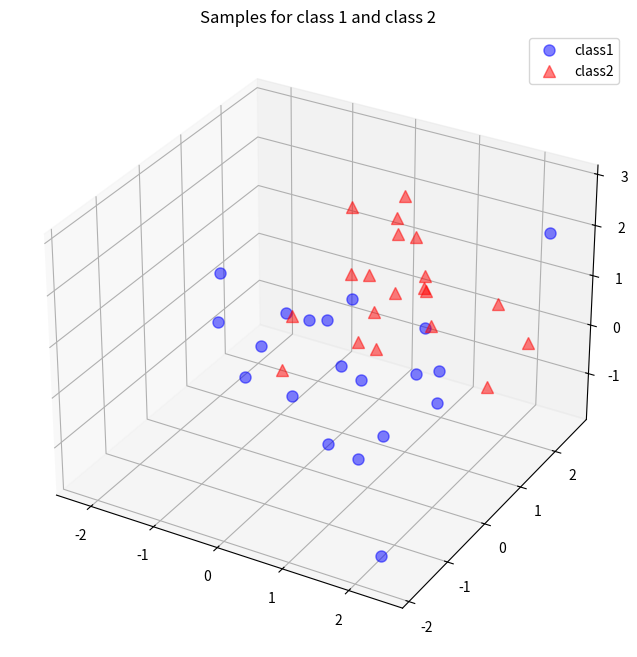
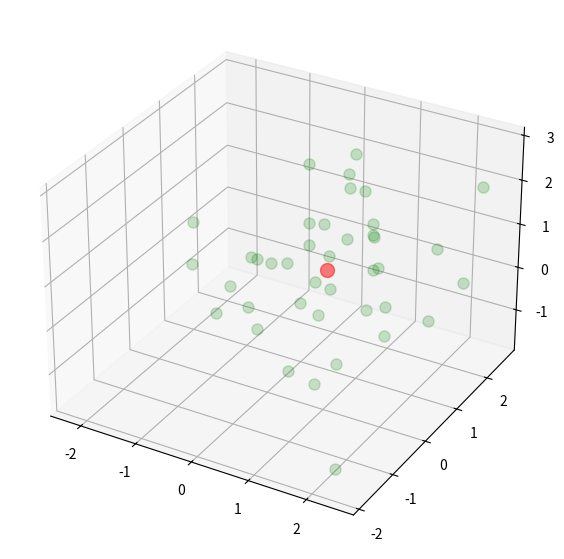

The matplotlib source for these figures, in order: (Note: this script raises an exception after producing the figures.)
# -*- coding: utf-8 -*-
"""
Created on Wed Dec 23 18:01:44 2015

@author: ngoldberger
"""

import numpy as np
 
np.random.seed(4294967294) # random seed for consistency
 
mu_vec1 = np.array([0,0,0])
cov_mat1 = np.array([[1,0,0],[0,1,0],[0,0,1]])
class1_sample = np.random.multivariate_normal(mu_vec1, cov_mat1, 20).T
assert class1_sample.shape == (3,20), "The matrix has not the dimensions 3x20"
 
mu_vec2 = np.array([1,1,1])
cov_mat2 = np.array([[1,0,0],[0,1,0],[0,0,1]])
class2_sample = np.random.multivariate_normal(mu_vec2, cov_mat2, 20).T
assert class1_sample.shape == (3,20), "The matrix has not the dimensions 3x20"

from matplotlib import pyplot as plt
from mpl_toolkits.mplot3d import Axes3D
from mpl_toolkits.mplot3d import proj3d
 
fig = plt.figure(figsize=(8,8))
ax = fig.add_subplot(111, projection='3d')
plt.rcParams['legend.fontsize'] = 10   
ax.plot(class1_sample[0,:], class1_sample[1,:],class1_sample[2,:], 'o', markersize=8, color='blue', alpha=0.5, label='class1')
ax.plot(class2_sample[0,:], class2_sample[1,:],class2_sample[2,:], '^', markersize=8, alpha=0.5, color='red', label='class2')
 
plt.title('Samples for class 1 and class 2')
ax.legend(loc='upper right')
plt.draw()
plt.show()

all_samples = np.concatenate((class1_sample, class2_sample), axis=1)
assert all_samples.shape == (3,40), "The matrix has not the dimensions 3x40"

all_samples = np.concatenate((class1_sample, class2_sample), axis=1)
assert all_samples.shape == (3,40), "The matrix has not the dimensions 3x40"

mean_x = np.mean(all_samples[0,:])
mean_y = np.mean(all_samples[1,:])
mean_z = np.mean(all_samples[2,:])
 
mean_vector = np.array([[mean_x],[mean_y],[mean_z]])
 
print('Mean Vector:\n', mean_vector)

cov_mat = np.cov([all_samples[0,:],all_samples[1,:],all_samples[2,:]])
print('Covariance Matrix:\n', cov_mat)

 
from matplotlib import pyplot as plt
from mpl_toolkits.mplot3d import Axes3D
from mpl_toolkits.mplot3d import proj3d
from matplotlib.patches import FancyArrowPatch
 
class Arrow3D(FancyArrowPatch):
    def __init__(self, xs, ys, zs, *args, **kwargs):
        FancyArrowPatch.__init__(self, (0,0), (0,0), *args, **kwargs)
        self._verts3d = xs, ys, zs
 
    def draw(self, renderer):
        xs3d, ys3d, zs3d = self._verts3d
        xs, ys, zs = proj3d.proj_transform(xs3d, ys3d, zs3d, renderer.M)
        self.set_positions((xs[0],ys[0]),(xs[1],ys[1]))
        FancyArrowPatch.draw(self, renderer)
 
fig = plt.figure(figsize=(7,7))
ax = fig.add_subplot(111, projection='3d')
 
ax.plot(all_samples[0,:], all_samples[1,:],\
    all_samples[2,:], 'o', markersize=8, color='green', alpha=0.2)
ax.plot([mean_x], [mean_y], [mean_z], 'o', \
    markersize=10, color='red', alpha=0.5)
for v in eig_vec_sc.T:
    a = Arrow3D([mean_x, v[0]], [mean_y, v[1]],\
        [mean_z, v[2]], mutation_scale=20, lw=3, arrowstyle="-|&gt;", color="r")
    ax.add_artist(a)
ax.set_xlabel('x_values')
ax.set_ylabel('y_values')
ax.set_zlabel('z_values')
 
plt.title('Eigenvectors')
 
plt.show()